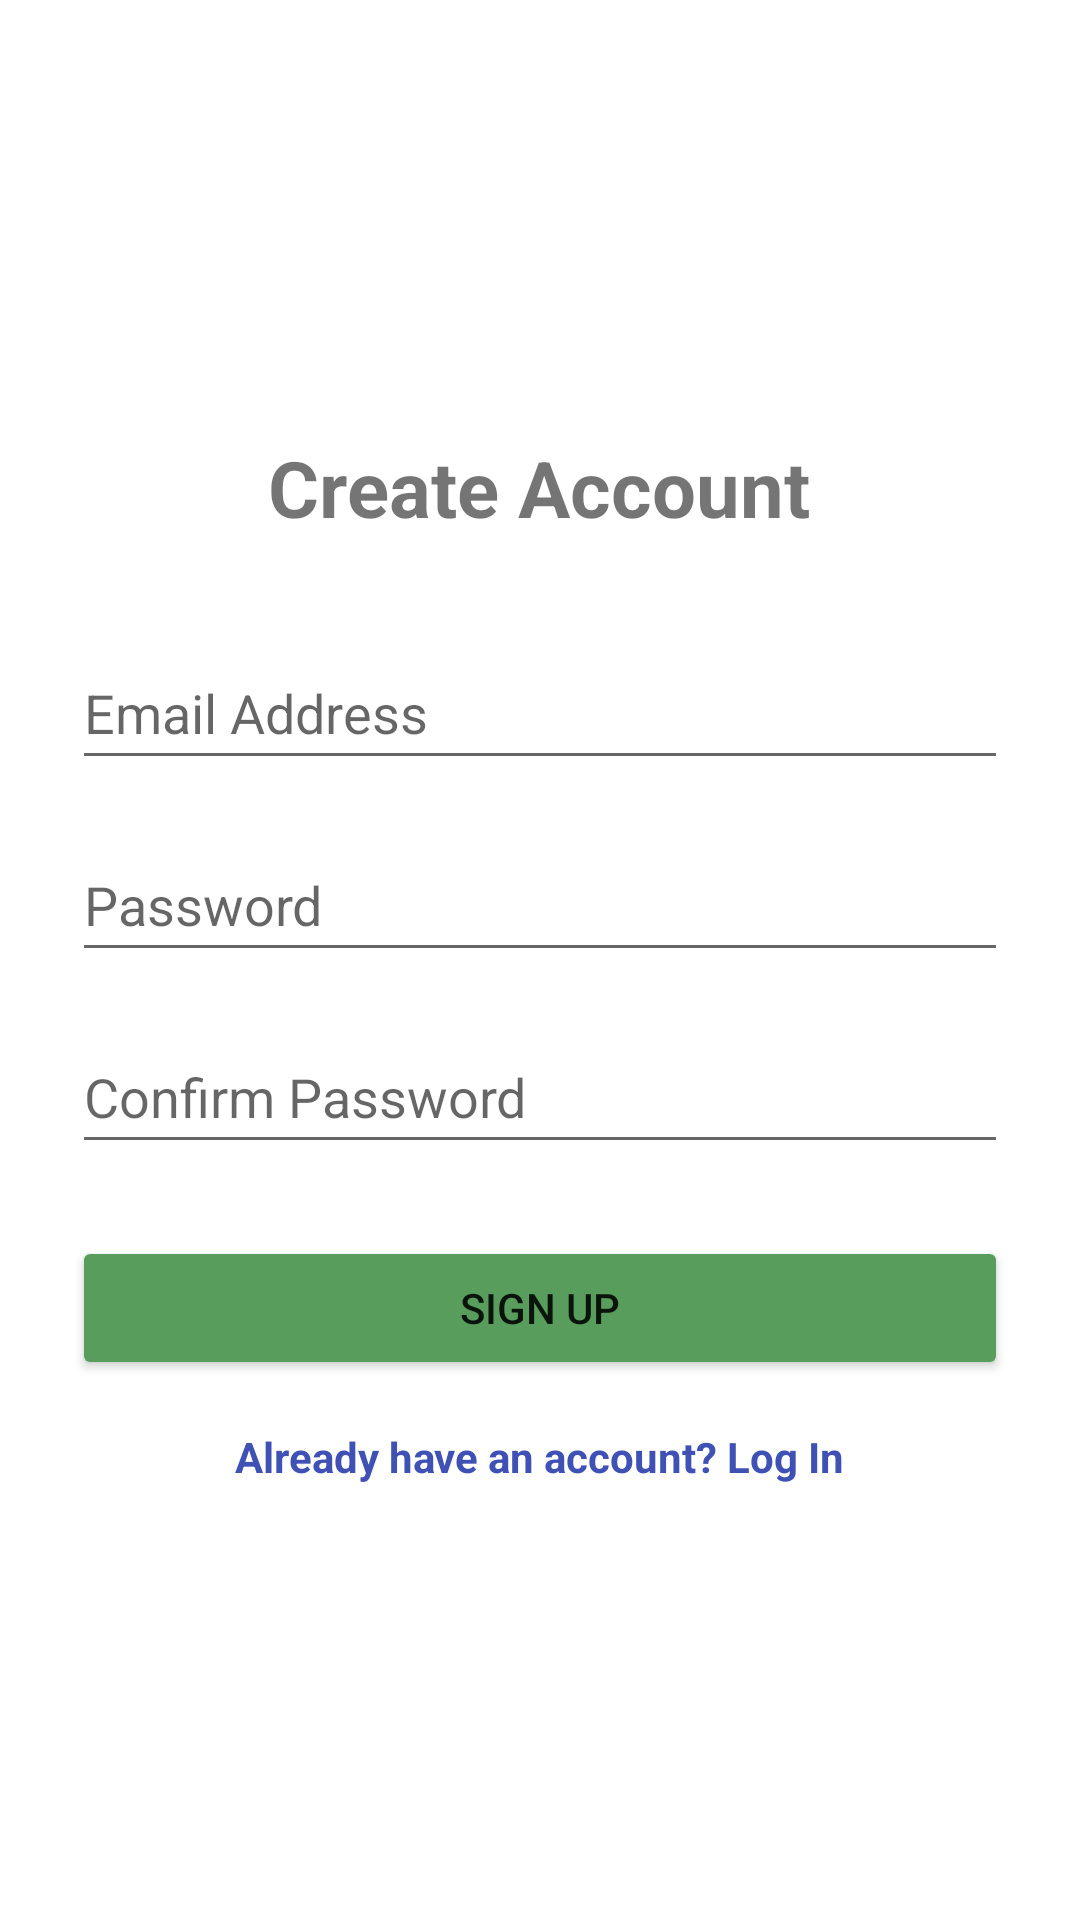

Produce the Android XML layout that renders to this screen, including the resource entries it uses.
<!-- AndroidManifest.xml: activity theme Theme.TripleD -->
<!-- res/layout/activity_sign_up.xml -->
<?xml version="1.0" encoding="utf-8"?>
<LinearLayout xmlns:android="http://schemas.android.com/apk/res/android"
    xmlns:app="http://schemas.android.com/apk/res-auto"
    android:layout_width="match_parent"
    android:layout_height="match_parent"
    android:orientation="vertical"
    android:padding="24dp"
    android:gravity="center">

    <TextView
        android:layout_width="wrap_content"
        android:layout_height="wrap_content"
        android:text="@string/create_account"
        android:textSize="26sp"
        android:textStyle="bold"
        android:layout_marginBottom="32dp" />

    <EditText
        android:id="@+id/etSignUpEmail"
        android:layout_width="match_parent"
        android:layout_height="wrap_content"
        android:autofillHints="emailAddress"
        android:hint="@string/email_address"
        android:inputType="textEmailAddress"
        android:minHeight="48dp" />

    <EditText
        android:id="@+id/etSignUpPassword"
        android:layout_width="match_parent"
        android:layout_height="wrap_content"
        android:layout_marginTop="16dp"
        android:autofillHints="newPassword"
        android:hint="@string/password"
        android:inputType="textPassword"
        android:minHeight="48dp" />

    <EditText
        android:id="@+id/etSignUpConfirmPassword"
        android:layout_width="match_parent"
        android:layout_height="wrap_content"
        android:layout_marginTop="16dp"
        android:autofillHints="newPassword"
        android:hint="@string/confirm_password"
        android:inputType="textPassword"
        android:minHeight="48dp" />

    <Button
        android:id="@+id/btnSignUp"
        android:layout_width="match_parent"
        android:layout_height="wrap_content"
        android:layout_marginTop="24dp"
        app:backgroundTint="#589D5B"
        android:text="@string/sign_up" />

    <TextView
        android:id="@+id/tvAlreadyHaveAccount"
        android:layout_width="wrap_content"
        android:layout_height="wrap_content"
        android:layout_marginTop="16dp"
        android:text="@string/already_have_account"
        android:textColor="#3F51B5"
        android:textStyle="bold" />

</LinearLayout>
<!-- resources referenced by this layout -->
<resources>
  <string name="already_have_account">Already have an account? Log In</string>
  <string name="confirm_password">Confirm Password</string>
  <string name="create_account">Create Account</string>
  <string name="email_address">Email Address</string>
  <string name="password">Password</string>
  <string name="sign_up">Sign Up</string>
  <style name="Theme.TripleD" parent="Theme.MaterialComponents.Light.NoActionBar" />
</resources>
